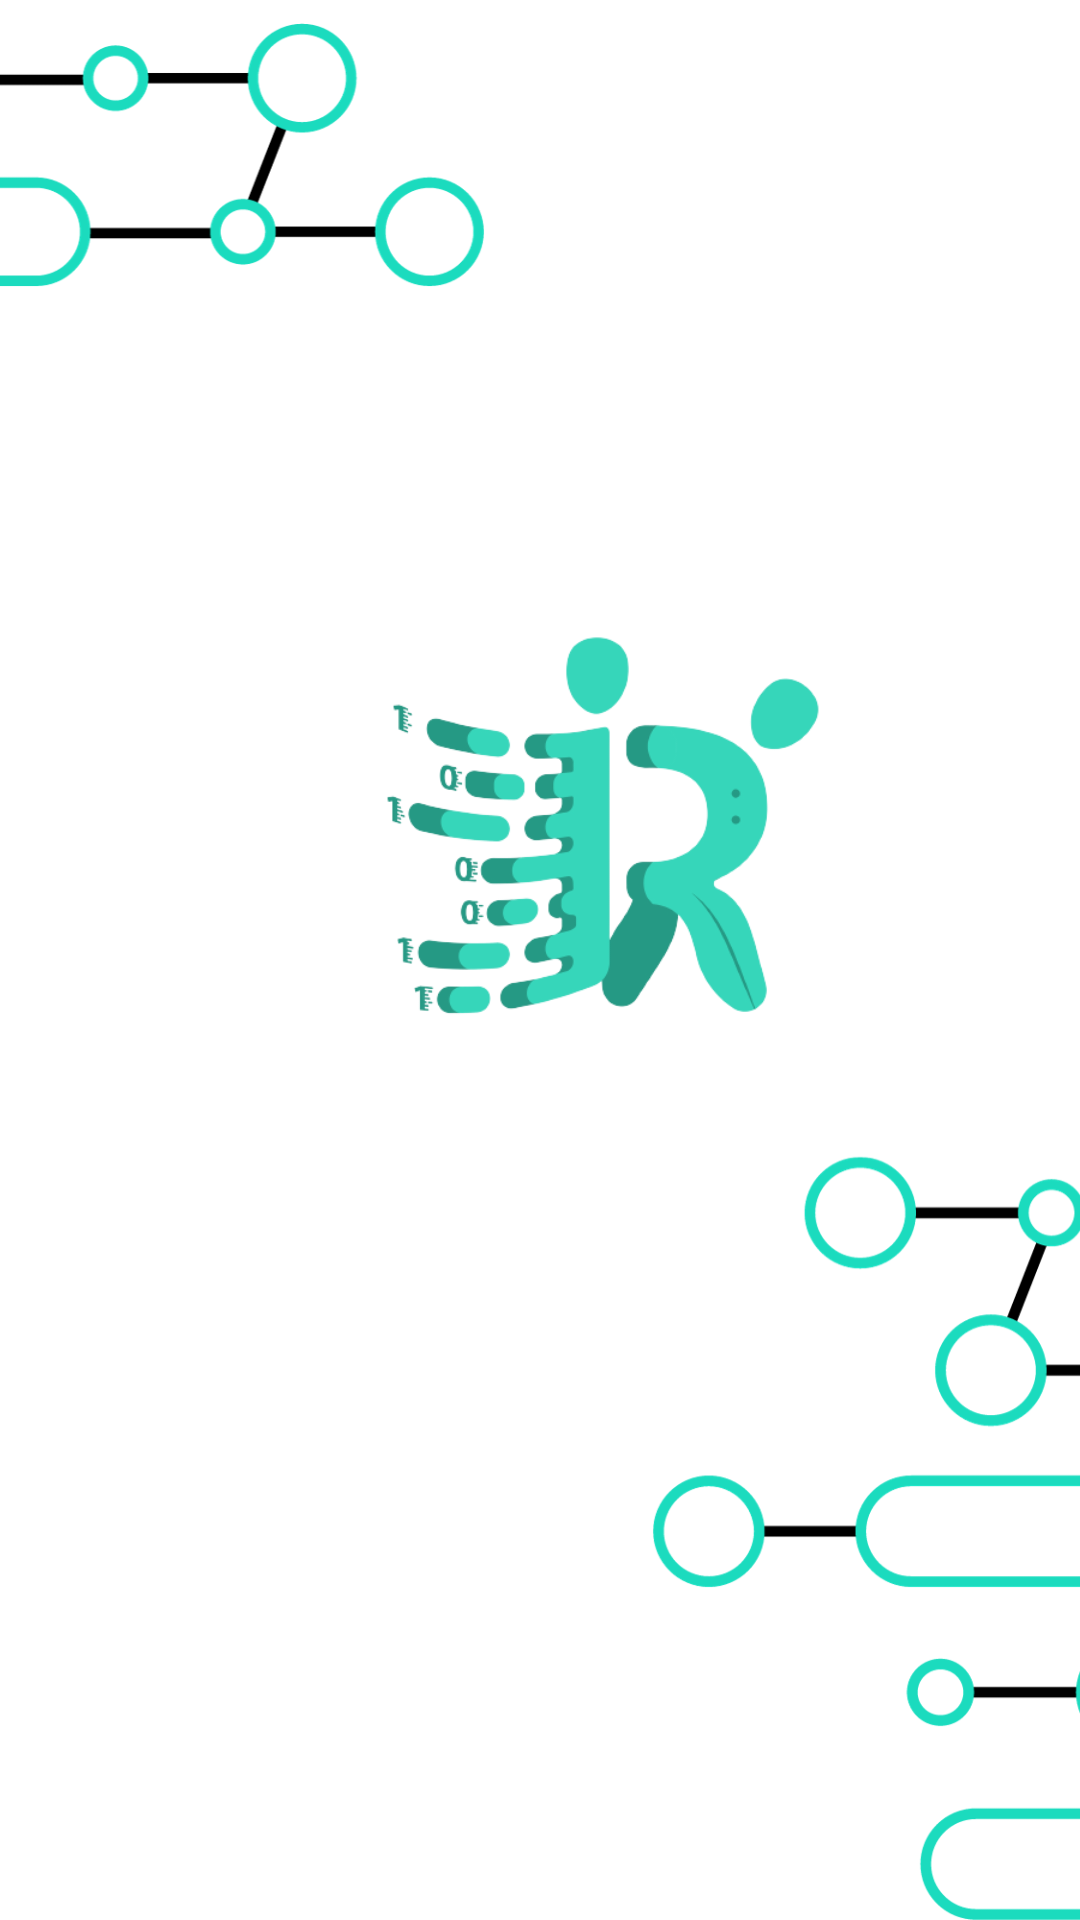

Layout XML and referenced resources for this Android screen:
<!-- AndroidManifest.xml: application theme Theme.Algorythmics -->
<!-- res/layout/activity_splash.xml -->
<?xml version="1.0" encoding="utf-8"?>
<androidx.constraintlayout.widget.ConstraintLayout xmlns:android="http://schemas.android.com/apk/res/android"
    xmlns:app="http://schemas.android.com/apk/res-auto"
    xmlns:tools="http://schemas.android.com/tools"
    android:layout_width="match_parent"
    android:layout_height="match_parent"
    tools:context=".activities.SplashActivity">

    <ImageView
        android:id="@+id/SplashScreenBackground"
        android:layout_width="match_parent"
        android:layout_height="match_parent"
        android:scaleType="centerCrop"
        android:src="@drawable/background"
        tools:layout_editor_absoluteX="-35dp"
        tools:layout_editor_absoluteY="295dp" />

    <ImageView
        android:id="@+id/SplashScreenImage"
        android:layout_width="400dp"
        android:layout_height="200dp"
        android:src="@drawable/logo"
        app:layout_constraintBottom_toBottomOf="parent"
        app:layout_constraintHorizontal_bias="0.0"
        app:layout_constraintLeft_toLeftOf="parent"
        app:layout_constraintRight_toRightOf="parent"
        app:layout_constraintTop_toTopOf="parent"
        app:layout_constraintVertical_bias="0.408" />


</androidx.constraintlayout.widget.ConstraintLayout>
<!-- resources referenced by this layout -->
<resources>
  <!-- drawable background: png bitmap (drawable, 91404 bytes) -->
  <!-- drawable logo: png bitmap (drawable, 56725 bytes) -->
  <style name="Theme.Algorythmics" parent="Base.Theme.Algorythmics" />
  <style name="Base.Theme.Algorythmics" parent="Theme.Material3.DayNight.NoActionBar">
          
          
      </style>
</resources>
